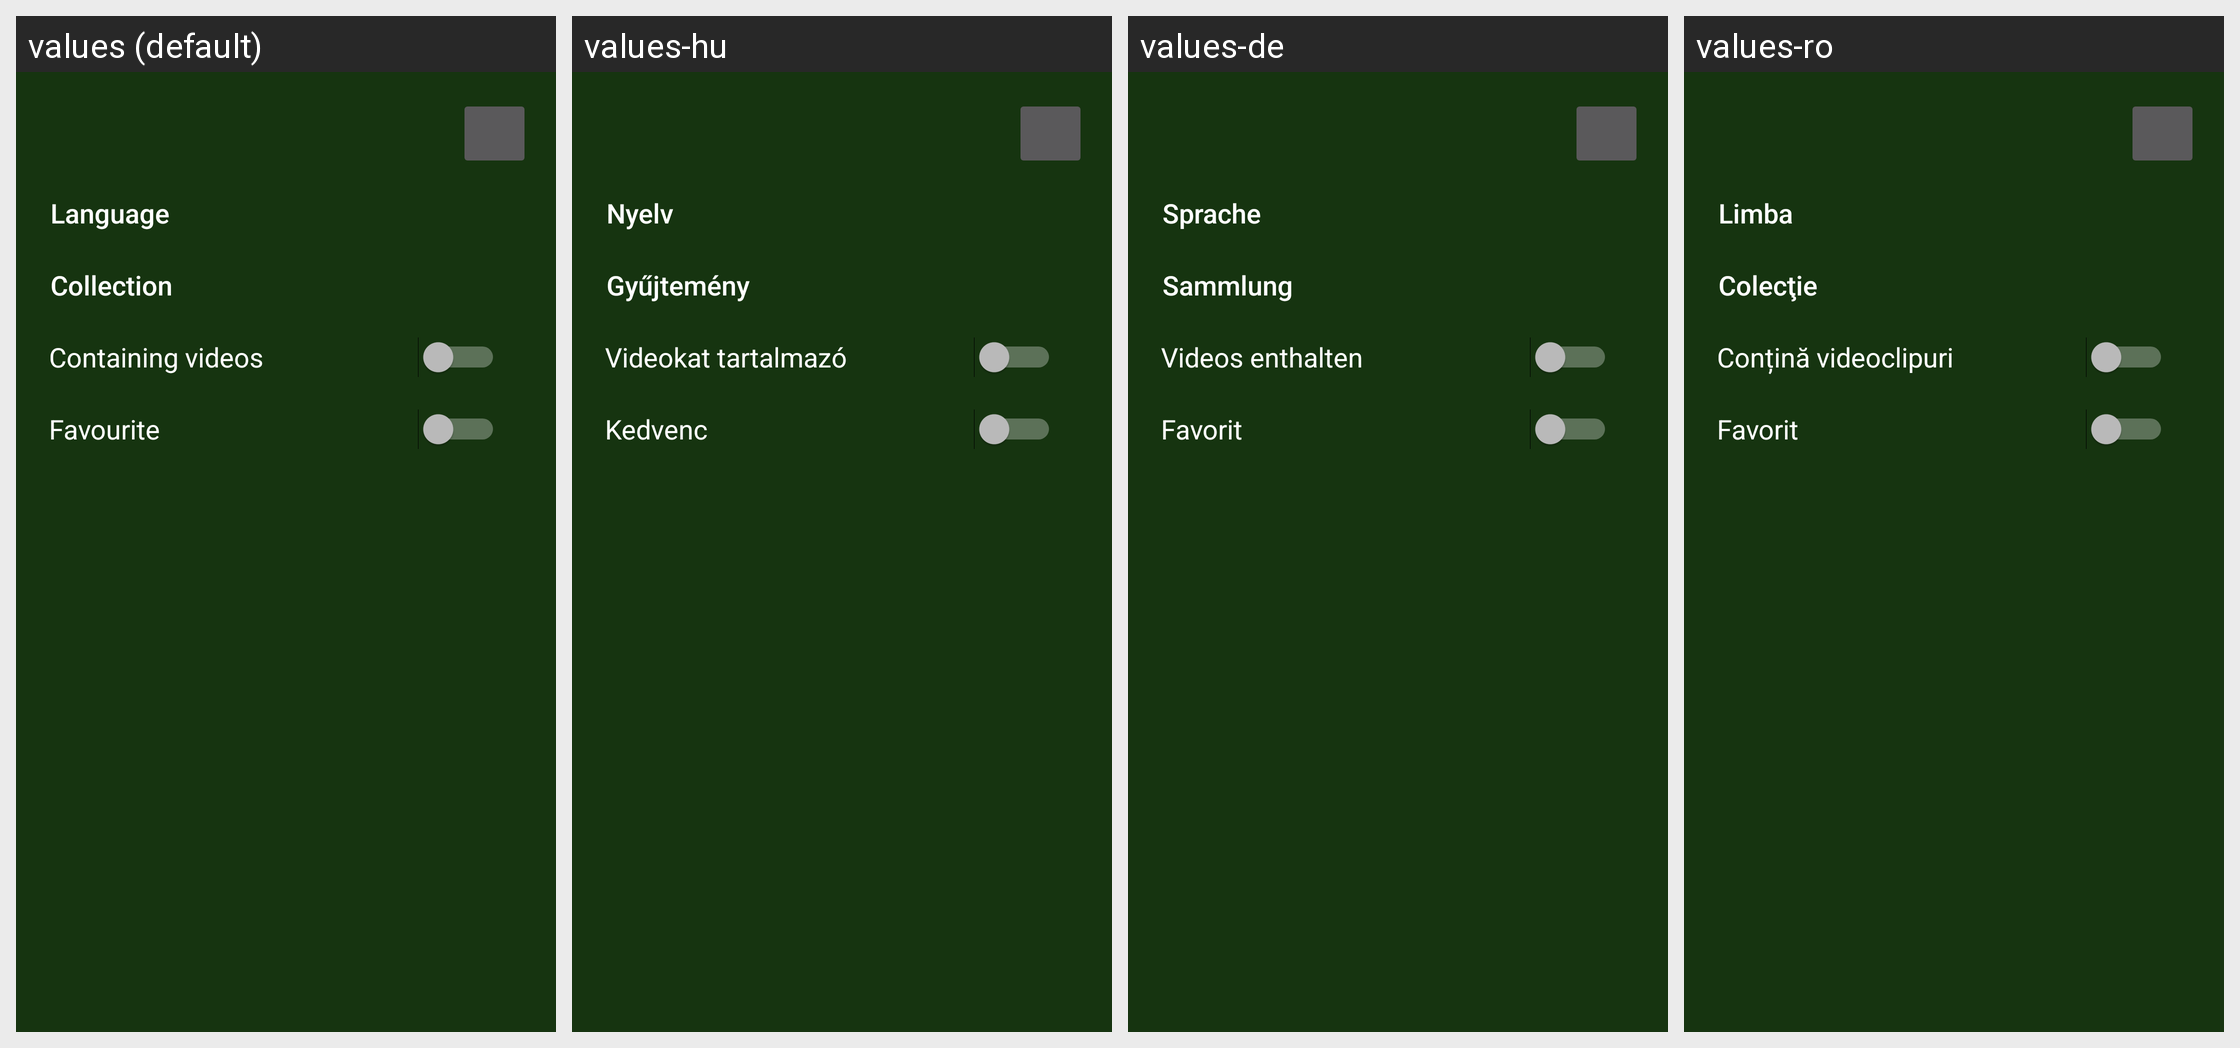

Here is an Android app screen in its default locale and in the app's own translations. Write out the translated-string differences for the strings that appear on this screen.
Android screen res/layout/content_filter.xml rendered under 4 locales, left to right: values (default), values-hu, values-de, values-ro. Device: Nexus 5 (rendered at 1080×1920; each locale shown at half size, 540×960, under a caption strip naming it); theme SongBookTheme.
Strings drawn on this screen, with the default value and each locale's value (text and hints the layout hard-codes, and strings that could not be matched under every locale, appear in the picture but are not listed):

language
  values: Language
  values-hu: Nyelv
  values-de: Sprache
  values-ro: Limba

collection
  values: Collection
  values-hu: Gyűjtemény
  values-de: Sammlung
  values-ro: Colecţie

containing_videos
  values: Containing videos
  values-hu: Videokat tartalmazó
  values-de: Videos enthalten
  values-ro: Conțină videoclipuri

favourite
  values: Favourite
  values-hu: Kedvenc
  values-de: Favorit
  values-ro: Favorit
